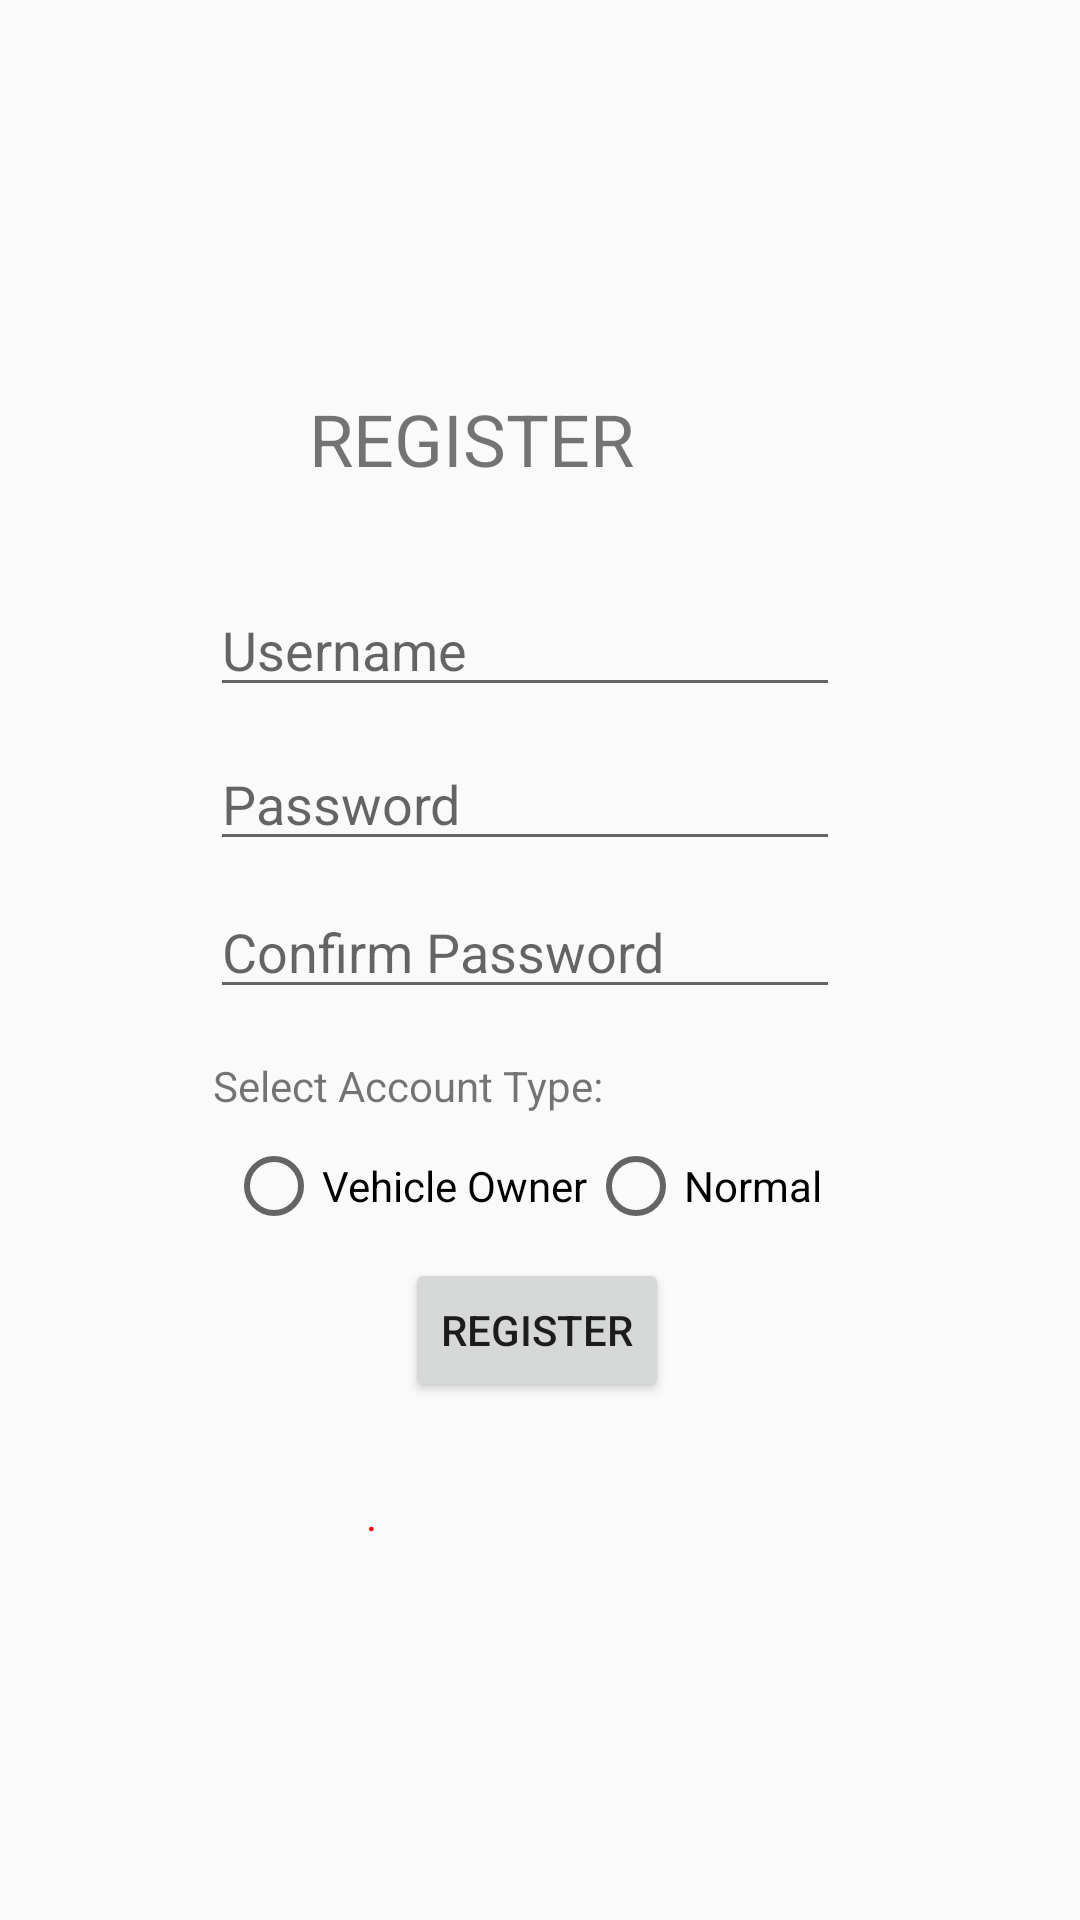

Here is an Android app screen rendered from its layout file. Give the layout XML and the strings, colors and styles it references.
<!-- AndroidManifest.xml: application theme Theme.AppCompat.DayNight -->
<!-- res/layout/register_activity.xml -->
<?xml version="1.0" encoding="utf-8"?>

<androidx.constraintlayout.widget.ConstraintLayout xmlns:android="http://schemas.android.com/apk/res/android"
    xmlns:app="http://schemas.android.com/apk/res-auto"
    xmlns:tools="http://schemas.android.com/tools"
    android:layout_width="match_parent"
    android:layout_height="match_parent">

    <TextView
        android:id="@+id/textView2"
        android:layout_width="wrap_content"
        android:layout_height="wrap_content"
        android:layout_marginStart="100dp"
        android:layout_marginTop="130dp"
        android:layout_marginEnd="146dp"
        android:text="REGISTER"
        android:textSize="24sp"
        app:layout_constraintBottom_toTopOf="@+id/editTextTextPersonName"
        app:layout_constraintEnd_toEndOf="parent"
        app:layout_constraintStart_toStartOf="parent"
        app:layout_constraintTop_toTopOf="parent" />

    <EditText
        android:id="@+id/editTextTextPersonName"
        android:layout_width="wrap_content"
        android:layout_height="wrap_content"
        android:layout_marginStart="91dp"
        android:layout_marginTop="32dp"
        android:layout_marginEnd="101dp"
        android:layout_marginBottom="8dp"
        android:ems="10"
        android:hint="Username"
        android:inputType="textPersonName"
        app:layout_constraintBottom_toTopOf="@+id/editTextTextPassword"
        app:layout_constraintEnd_toEndOf="parent"
        app:layout_constraintStart_toStartOf="parent"
        app:layout_constraintTop_toBottomOf="@+id/textView2" />

    <EditText
        android:id="@+id/editTextTextPassword"
        android:layout_width="wrap_content"
        android:layout_height="wrap_content"
        android:layout_marginStart="91dp"
        android:layout_marginTop="2dp"
        android:layout_marginEnd="101dp"
        android:ems="10"
        android:hint="Password"
        android:inputType="textPassword"
        app:layout_constraintBottom_toTopOf="@+id/editTextTextPassword2"
        app:layout_constraintEnd_toEndOf="parent"
        app:layout_constraintStart_toStartOf="parent"
        app:layout_constraintTop_toBottomOf="@+id/editTextTextPersonName" />

    <EditText
        android:id="@+id/editTextTextPassword2"
        android:layout_width="wrap_content"
        android:layout_height="wrap_content"
        android:layout_marginStart="91dp"
        android:layout_marginTop="8dp"
        android:layout_marginEnd="101dp"
        android:layout_marginBottom="2dp"
        android:ems="10"
        android:hint="Confirm Password"
        android:inputType="textPassword"
        app:layout_constraintBottom_toTopOf="@+id/textView4"
        app:layout_constraintEnd_toEndOf="parent"
        app:layout_constraintStart_toStartOf="parent"
        app:layout_constraintTop_toBottomOf="@+id/editTextTextPassword" />

    <Button
        android:id="@+id/button"
        android:layout_width="wrap_content"
        android:layout_height="wrap_content"
        android:layout_marginStart="147dp"
        android:layout_marginEnd="149dp"
        android:layout_marginBottom="34dp"
        android:text="Register"
        app:layout_constraintBottom_toTopOf="@+id/textView13"
        app:layout_constraintEnd_toEndOf="parent"
        app:layout_constraintStart_toStartOf="parent"
        app:layout_constraintTop_toBottomOf="@+id/radioGroup" />

    <TextView
        android:id="@+id/textView4"
        android:layout_width="wrap_content"
        android:layout_height="wrap_content"
        android:layout_marginStart="93dp"
        android:layout_marginTop="14dp"
        android:layout_marginEnd="181dp"
        android:layout_marginBottom="8dp"
        android:text="Select Account Type:"
        app:layout_constraintBottom_toTopOf="@+id/radioGroup"
        app:layout_constraintEnd_toEndOf="parent"
        app:layout_constraintStart_toStartOf="parent"
        app:layout_constraintTop_toBottomOf="@+id/editTextTextPassword2" />

    <RadioGroup
        android:id="@+id/radioGroup"
        android:layout_width="wrap_content"
        android:layout_height="wrap_content"
        android:layout_marginStart="75dp"
        android:layout_marginEnd="86dp"
        android:layout_marginBottom="8dp"
        android:orientation="horizontal"
        app:layout_constraintBottom_toTopOf="@+id/button"
        app:layout_constraintEnd_toEndOf="parent"
        app:layout_constraintStart_toStartOf="parent"
        app:layout_constraintTop_toBottomOf="@+id/textView4">

        <RadioButton
            android:id="@+id/radioButton"
            android:layout_width="wrap_content"
            android:layout_height="wrap_content"
            android:text="Vehicle Owner" />

        <RadioButton
            android:id="@+id/radioButton2"
            android:layout_width="wrap_content"
            android:layout_height="wrap_content"
            android:text="Normal" />
    </RadioGroup>

    <TextView
        android:id="@+id/textView13"
        android:layout_width="wrap_content"
        android:layout_height="wrap_content"
        android:layout_marginStart="122dp"
        android:layout_marginTop="28dp"
        android:layout_marginEnd="231dp"
        android:text="."
        android:textColor="#FF0000"
        app:layout_constraintEnd_toEndOf="parent"
        app:layout_constraintHorizontal_bias="0.0"
        app:layout_constraintStart_toStartOf="parent"
        app:layout_constraintTop_toBottomOf="@+id/button" />

</androidx.constraintlayout.widget.ConstraintLayout>
<!-- resources referenced by this layout -->
<resources>

</resources>
